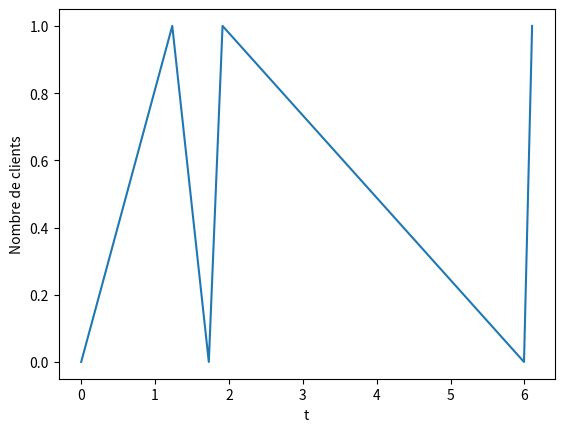

The script that saved this image:
import numpy as np
from matplotlib import pyplot as plt
import random
import math
from numpy import linalg as LA

# Parameters
delta = 0.5
K = 1
lbd = 1
mu = 1

T_max = 10
N_max = 10

def createA(n):
    A = np.zeros((n, n))
    for i in range(n-1):
        A[i, i+1] = lbd
        A[i+1, i] = min(i+1, K)*mu
    for i in range(n):
        A[i, i] = -(lbd + min(i, K)*mu)
        
    return A


def step_trajectory(x):
    u = random.rand()
    prob = A[x,:]
    cumulated_density = np.cumsum(prob)
    next_state = 0
    while cumulated_density[next_state]<u:
        next_state +=1
    return next_state


def trajectory(T, x0=0):
    Xt = np.array([])
    t = 0
    x = x0
    time = np.array([])
    while t<T:
        Xt = np.append(Xt, x)
        time = np.append(time, t)
        if x == 0:
            x = 1
            t += np.random.exponential(lbd)
        else:
            u = random.random()
            if u < lbd/(lbd+mu):
                x += 1
            else:
                x -= 1
            t += np.random.exponential(lbd+mu)
    return Xt, time


A = createA(N_max) 

def plot_Xt(T):
    Y, X = trajectory(T)
    plt.plot(X, Y)
    plt.xlabel('t')
    plt.ylabel('Nombre de clients')
    plt.show()


if __name__ == '__main__':
    print(A)
    plot_Xt(10)
